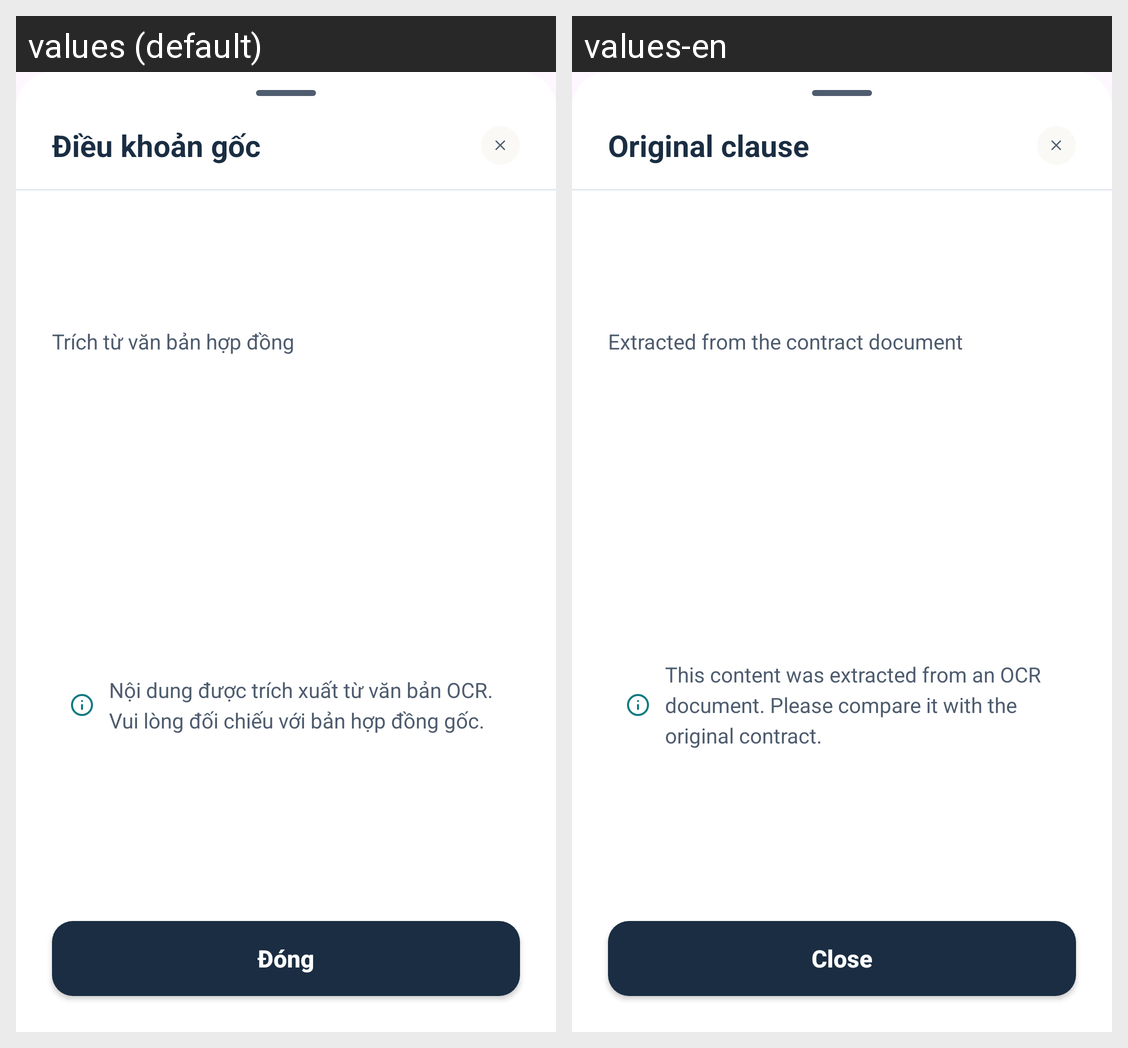

The same Android screen rendered under two of its app's locales, left to right. List the strings drawn on it with the default value and each locale's translation.
Android screen res/layout/bottom_sheet_analysis_clause_source.xml rendered under 2 locales, left to right: values (default), values-en. Device: Nexus 5 (rendered at 1080×1920; each locale shown at half size, 540×960, under a caption strip naming it); theme Theme.LagalLens.
Strings drawn on this screen, with the default value and each locale's value (text and hints the layout hard-codes, and strings that could not be matched under every locale, appear in the picture but are not listed):

analysis_clause_source_title
  values: Điều khoản gốc
  values-en: Original clause

analysis_clause_source_close
  values: Đóng
  values-en: Close

analysis_clause_source_subtitle
  values: Trích từ văn bản hợp đồng
  values-en: Extracted from the contract document

analysis_clause_source_notice
  values: Nội dung được trích xuất từ văn bản OCR. Vui lòng đối chiếu với bản hợp đồng gốc.
  values-en: This content was extracted from an OCR document. Please compare it with the original contract.
